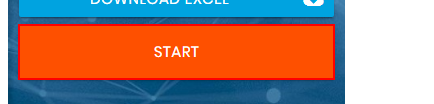
Task: This process is about learning the RPA using UiPath from scratch.
Workflow: RPA_Challenge

Step 1: click on the button

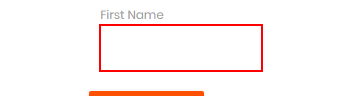
Step 2: type "[row("First Name").ToString]" into the text box in window 'Rpa Challenge' (chrome.exe)

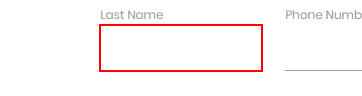
Step 3: type "[row("Last Name").ToString]" into the text box in window 'Rpa Challenge' (chrome.exe)

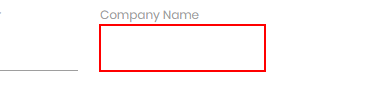
Step 4: type "[row("Company Name").ToString]" into the text box in window 'Rpa Challenge' (chrome.exe)

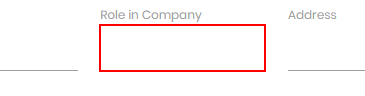
Step 5: type "[row("Role in Company").ToString]" into the text box in window 'Rpa Challenge' (chrome.exe)

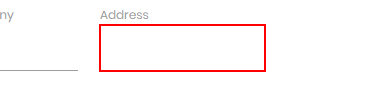
Step 6: type "[row("Address").ToString]" into the text box in window 'Rpa Challenge' (chrome.exe)

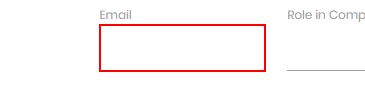
Step 7: type "[row("Email").ToString]" into the text box in window 'Rpa Challenge' (chrome.exe)

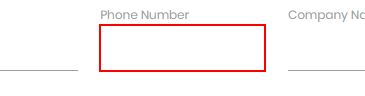
Step 8: type "[row("Phone Number").ToString]" into the text box in window 'Rpa Challenge' (chrome.exe)

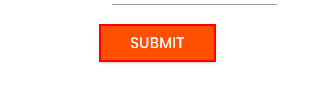
Step 9: click on the text box
